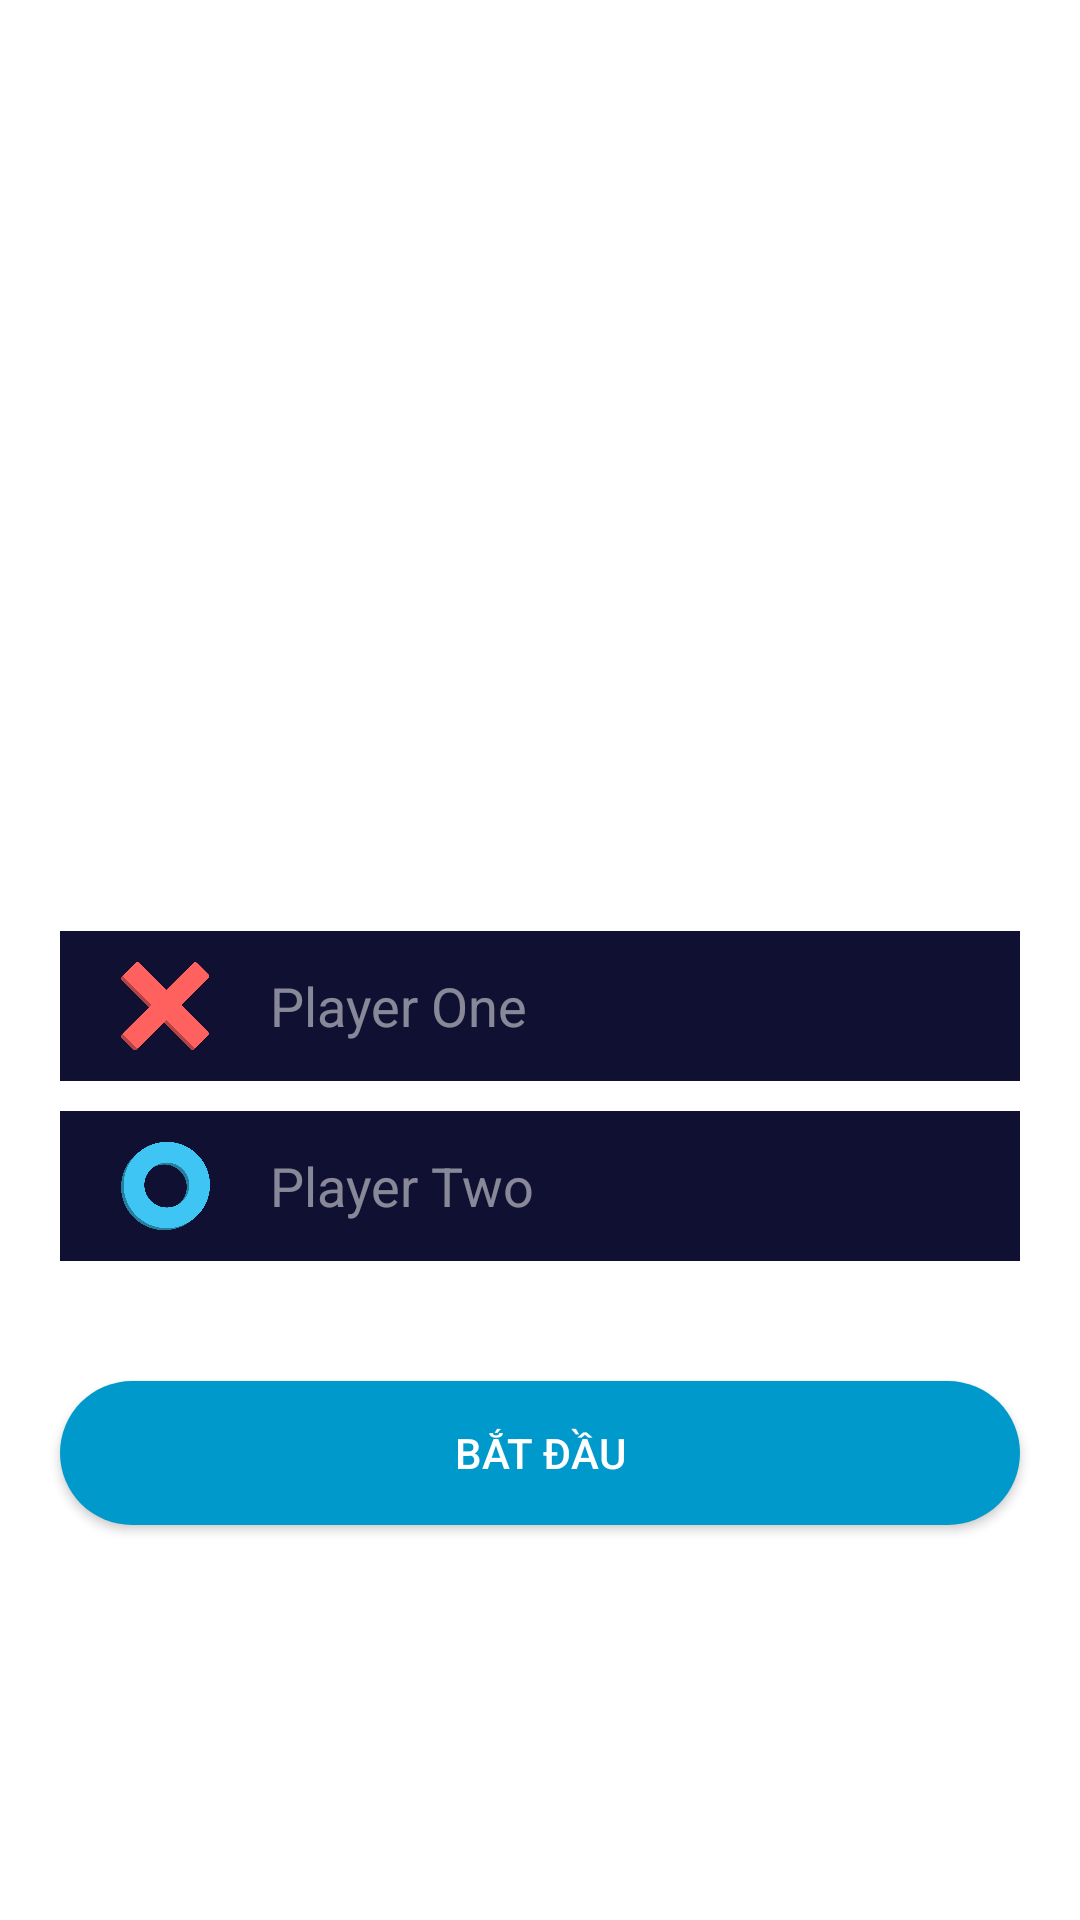

Produce the Android XML layout that renders to this screen, including the resource entries it uses.
<!-- AndroidManifest.xml: application theme Theme.GameTicTcToe -->
<!-- res/layout/activity_add_player.xml -->
<?xml version="1.0" encoding="utf-8"?>
<LinearLayout xmlns:android="http://schemas.android.com/apk/res/android"
    xmlns:app="http://schemas.android.com/apk/res-auto"
    xmlns:tools="http://schemas.android.com/tools"
    android:layout_width="match_parent"
    android:layout_height="match_parent"
    android:orientation="vertical"

    android:background="@drawable/background"
    tools:context=".AddPlayer">



    <ImageView
        android:layout_width="wrap_content"
        android:layout_height="200dp"
        android:src="@drawable/pngegg">

    </ImageView>

    <TextView
        android:layout_gravity="center"
        android:layout_width="wrap_content"
        android:layout_height="wrap_content"
        android:textColor="@color/white"
        android:text="Nhập tên Player"
        android:layout_marginTop="20dp"
        android:textStyle="bold"
        android:textSize="30sp"/>
    
    
    <LinearLayout
        android:gravity="center_vertical"
        android:layout_width="match_parent"
        android:layout_height="50dp"
        android:layout_marginStart="20dp"
        android:layout_marginEnd="20dp"
        android:layout_marginTop="50dp"
        android:background="@color/dark_blue"
        android:orientation="horizontal"
        >



        <ImageView
            android:layout_marginStart="20dp"
            android:layout_width="30dp"
            android:layout_height="30dp"
            android:src="@drawable/cross"
            android:adjustViewBounds="true" />


        <EditText
            android:inputType="text"
            android:maxLines="1"
            android:id="@+id/playerOne_edt"
            android:layout_width="match_parent"
            android:layout_height="50dp"
            android:layout_marginStart="20dp"
            android:layout_marginEnd="20dp"
            android:hint="Player One"
            android:textColor="@color/white"
            android:textColorHint="@color/light_white"
            android:background="@color/dark_blue"/>



    </LinearLayout>

    <LinearLayout
        android:gravity="center_vertical"
        android:layout_width="match_parent"
        android:layout_height="50dp"
        android:layout_marginStart="20dp"
        android:layout_marginEnd="20dp"
        android:layout_marginTop="10dp"
        android:background="@color/dark_blue"
        android:orientation="horizontal"
        >



        <ImageView
            android:layout_marginStart="20dp"
            android:layout_width="30dp"
            android:layout_height="30dp"
            android:src="@drawable/circle"
            android:adjustViewBounds="true" />


        <EditText
            android:inputType="text"
            android:maxLines="1"
            android:id="@+id/playerTwo_edt"
            android:layout_width="match_parent"
            android:layout_height="50dp"
            android:layout_marginStart="20dp"
            android:layout_marginEnd="20dp"
            android:hint="Player Two"
            android:textColor="@color/white"
            android:textColorHint="@color/light_white"
            android:background="@color/dark_blue"/>



    </LinearLayout>


    <androidx.appcompat.widget.AppCompatButton
        android:id="@+id/startGame_btn"
        android:layout_width="match_parent"
        android:layout_height="wrap_content"
        android:layout_marginEnd="20dp"
        android:layout_marginStart="20dp"
        android:layout_marginTop="40dp"
        android:text="Bắt Đầu"
        android:textColor="@color/white"
        android:background="@drawable/round_black_blue"
        />


    <TextView
        android:layout_width="wrap_content"
        android:layout_height="wrap_content"
        android:text="Made by An va Dat"
        android:textColor="@color/white"
        android:textSize="20dp"
        android:layout_marginTop="180dp"
        android:layout_gravity="center"/>










</LinearLayout>
<!-- resources referenced by this layout -->
<resources>
  <color name="dark_blue">#101132</color>
  <color name="light_white">#80FFFFFF</color>
  <color name="white">#FFFFFFFF</color>
  <!-- drawable circle: png bitmap (drawable, 38949 bytes) -->
  <!-- drawable cross: png bitmap (drawable, 13340 bytes) -->
  <!-- drawable round_black_blue (drawable) -->
  <?xml version="1.0" encoding="utf-8"?>
  <shape xmlns:android="http://schemas.android.com/apk/res/android"
  
      android:shape="rectangle">
  
  
      <solid android:color="@android:color/holo_blue_dark"/>
      <corners android:radius="1000dp"/>
  
  </shape>
  <style name="Theme.GameTicTcToe" parent="Theme.MaterialComponents.DayNight.NoActionBar">
          
          <item name="colorPrimary">@color/purple_500</item>
          <item name="colorPrimaryVariant">@color/purple_700</item>
          <item name="colorOnPrimary">@color/white</item>
          
          <item name="colorSecondary">@color/teal_200</item>
          <item name="colorSecondaryVariant">@color/teal_700</item>
          <item name="colorOnSecondary">@color/black</item>
          
          <item name="android:statusBarColor">?attr/colorPrimaryVariant</item>
          
      </style>
  <color name="purple_500">#FF6200EE</color>
  <color name="purple_700">#FF3700B3</color>
  <color name="teal_200">#FF03DAC5</color>
  <color name="teal_700">#FF018786</color>
  <color name="black">#FF000000</color>
</resources>
